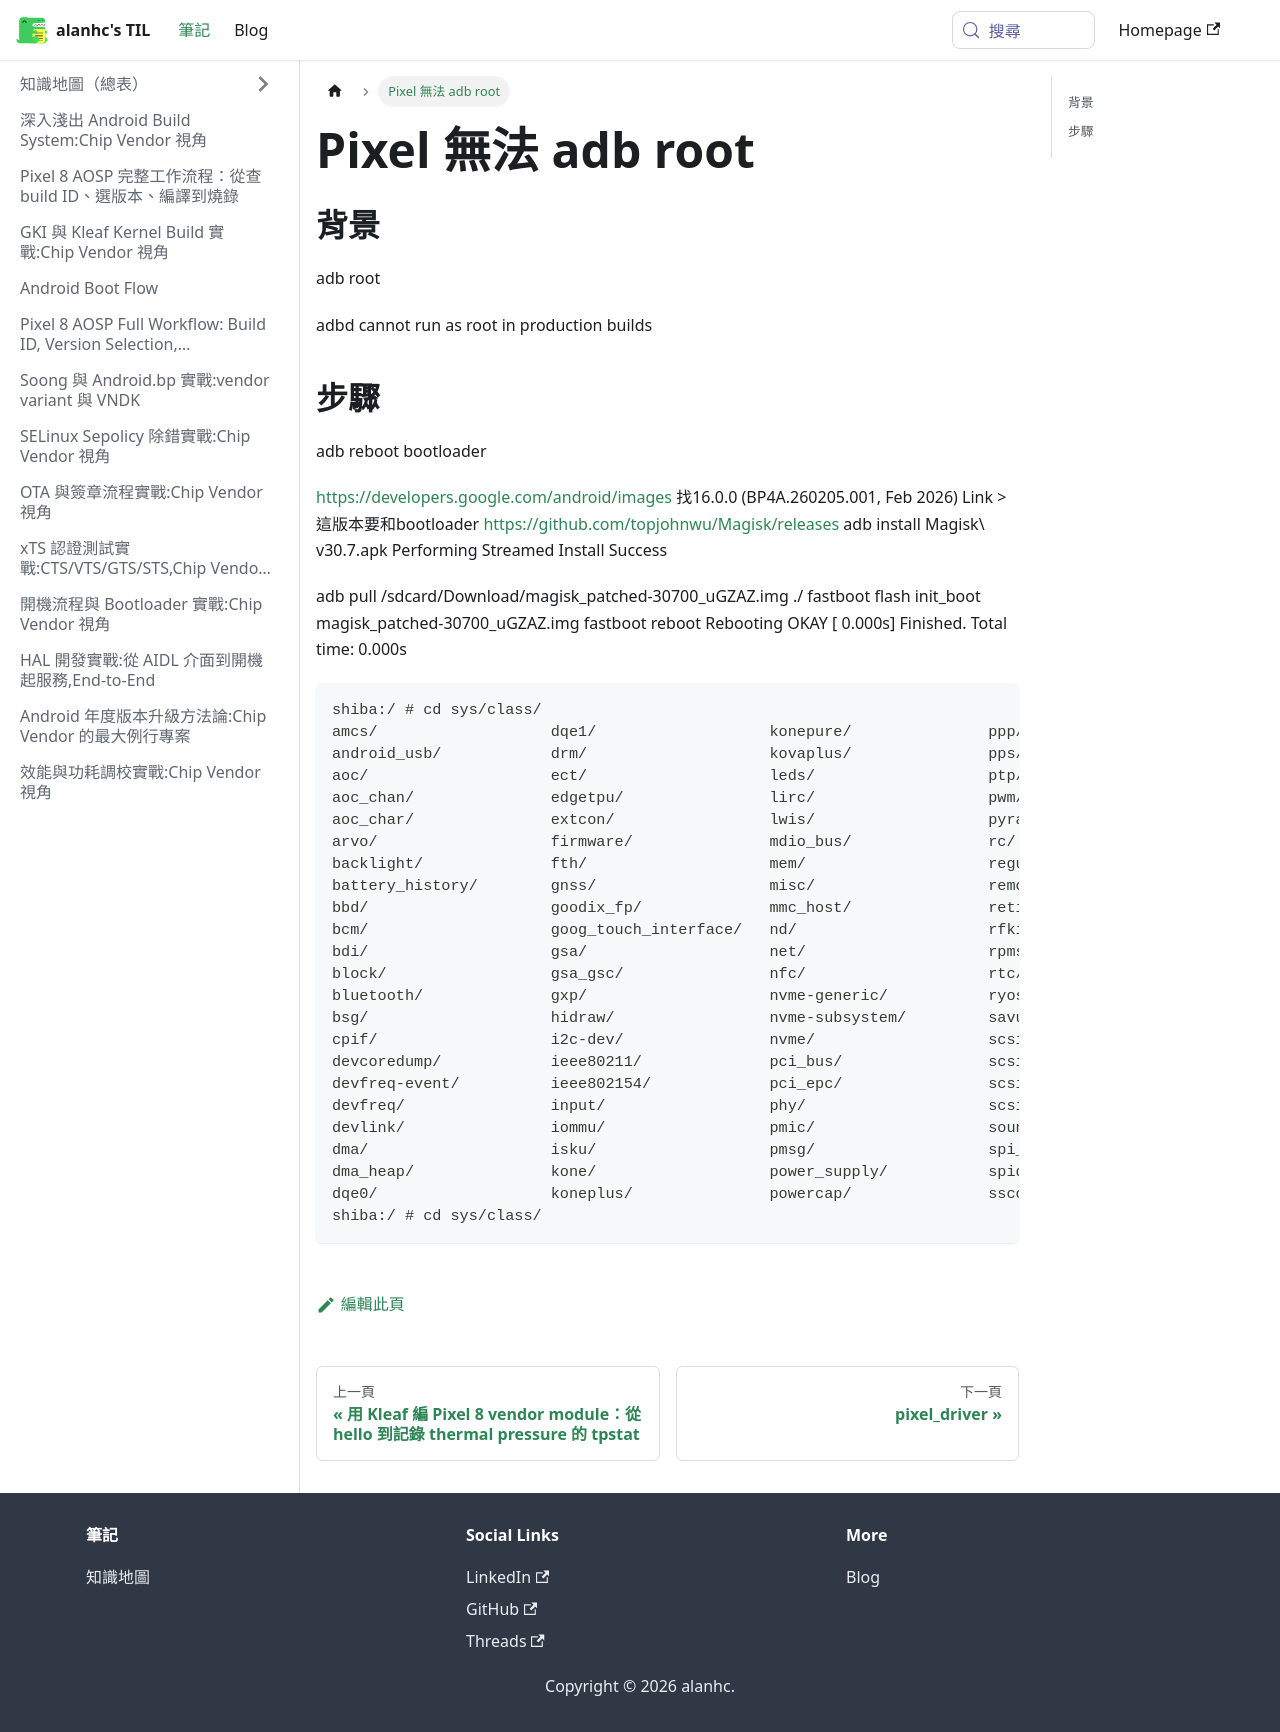

repository: alanhc/til · page: docs/pixel_can_not_run_as_root.html · generator: docusaurus

# Pixel 無法 adb root

## 背景
adb root

adbd cannot run as root in production builds

## 步驟
adb reboot bootloader

https://developers.google.com/android/images
找16.0.0 (BP4A.260205.001, Feb 2026) Link > 這版本要和bootloader
https://github.com/topjohnwu/Magisk/releases
adb install Magisk\ v30.7.apk 
Performing Streamed Install
Success


adb pull /sdcard/Download/magisk_patched-30700_uGZAZ.img ./
fastboot flash init_boot magisk_patched-30700_uGZAZ.img
fastboot reboot
Rebooting                                          OKAY [  0.000s]
Finished. Total time: 0.000s


```
shiba:/ # cd sys/class/                                                                                                   
amcs/                   dqe1/                   konepure/               ppp/                    st54spi/
android_usb/            drm/                    kovaplus/               pps/                    thermal/
aoc/                    ect/                    leds/                   ptp/                    touch_offload/
aoc_chan/               edgetpu/                lirc/                   pwm/                    trusty_ipc/
aoc_char/               extcon/                 lwis/                   pyra/                   tty/
arvo/                   firmware/               mdio_bus/               rc/                     typec/
backlight/              fth/                    mem/                    regulator/              typec_mux/
battery_history/        gnss/                   misc/                   remoteproc/             ublk-char/
bbd/                    goodix_fp/              mmc_host/               retimer/                udc/
bcm/                    goog_touch_interface/   nd/                     rfkill/                 uio/
bdi/                    gsa/                    net/                    rpmsg/                  usb_power_delivery/
block/                  gsa_gsc/                nfc/                    rtc/                    usb_role/
bluetooth/              gxp/                    nvme-generic/           ryos/                   video4linux/
bsg/                    hidraw/                 nvme-subsystem/         savu/                   video_codec/
cpif/                   i2c-dev/                nvme/                   scsi_device/            wakeup/
devcoredump/            ieee80211/              pci_bus/                scsi_disk/              watchdog/
devfreq-event/          ieee802154/             pci_epc/                scsi_generic/           wwan/
devfreq/                input/                  phy/                    scsi_host/              xt_idletimer/
devlink/                iommu/                  pmic/                   sound/                  zram-control/
dma/                    isku/                   pmsg/                   spi_master/
dma_heap/               kone/                   power_supply/           spidev/
dqe0/                   koneplus/               powercap/               sscoredump/
shiba:/ # cd sys/class/                                                                
```
